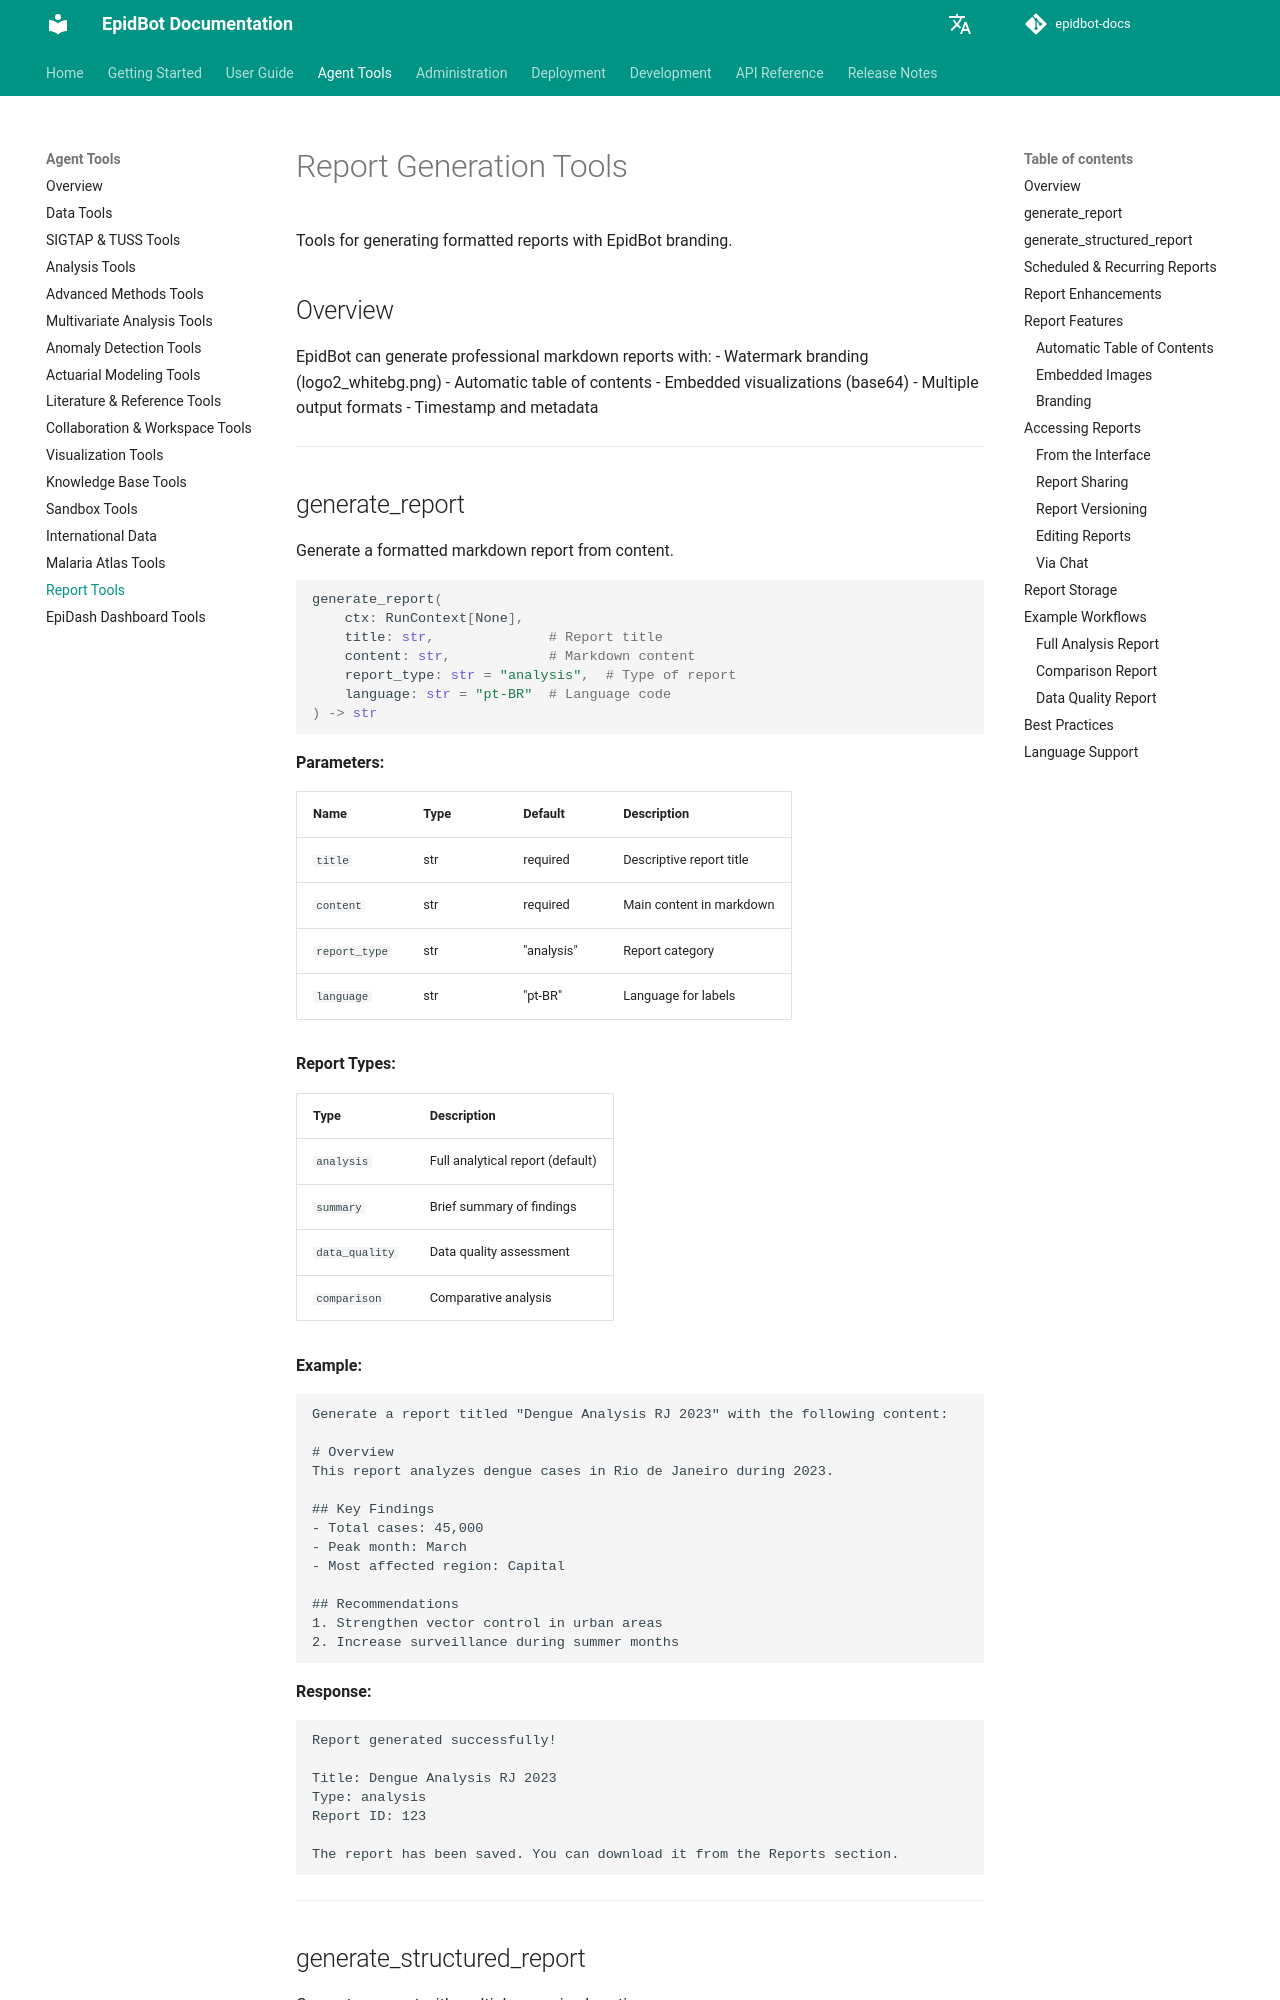

repository: Deeplearn-PeD/epidbot-docs · page: tools/report-tools/index.html · generator: mkdocs

# Report Generation Tools

Tools for generating formatted reports with EpidBot branding.

## Overview

EpidBot can generate professional markdown reports with:
- Watermark branding (logo2_whitebg.png)
- Automatic table of contents
- Embedded visualizations (base64)
- Multiple output formats
- Timestamp and metadata

---

## generate_report

Generate a formatted markdown report from content.

```python
generate_report(
    ctx: RunContext[None],
    title: str,              # Report title
    content: str,            # Markdown content
    report_type: str = "analysis",  # Type of report
    language: str = "pt-BR"  # Language code
) -> str
```

**Parameters:**

| Name | Type | Default | Description |
|------|------|---------|-------------|
| `title` | str | required | Descriptive report title |
| `content` | str | required | Main content in markdown |
| `report_type` | str | "analysis" | Report category |
| `language` | str | "pt-BR" | Language for labels |

**Report Types:**

| Type | Description |
|------|-------------|
| `analysis` | Full analytical report (default) |
| `summary` | Brief summary of findings |
| `data_quality` | Data quality assessment |
| `comparison` | Comparative analysis |

**Example:**
```
Generate a report titled "Dengue Analysis RJ 2023" with the following content:

# Overview
This report analyzes dengue cases in Rio de Janeiro during 2023.

## Key Findings
- Total cases: 45,000
- Peak month: March
- Most affected region: Capital

## Recommendations
1. Strengthen vector control in urban areas
2. Increase surveillance during summer months
```

**Response:**
```
Report generated successfully!

Title: Dengue Analysis RJ 2023
Type: analysis
Report ID: 123

The report has been saved. You can download it from the Reports section.
```

---
